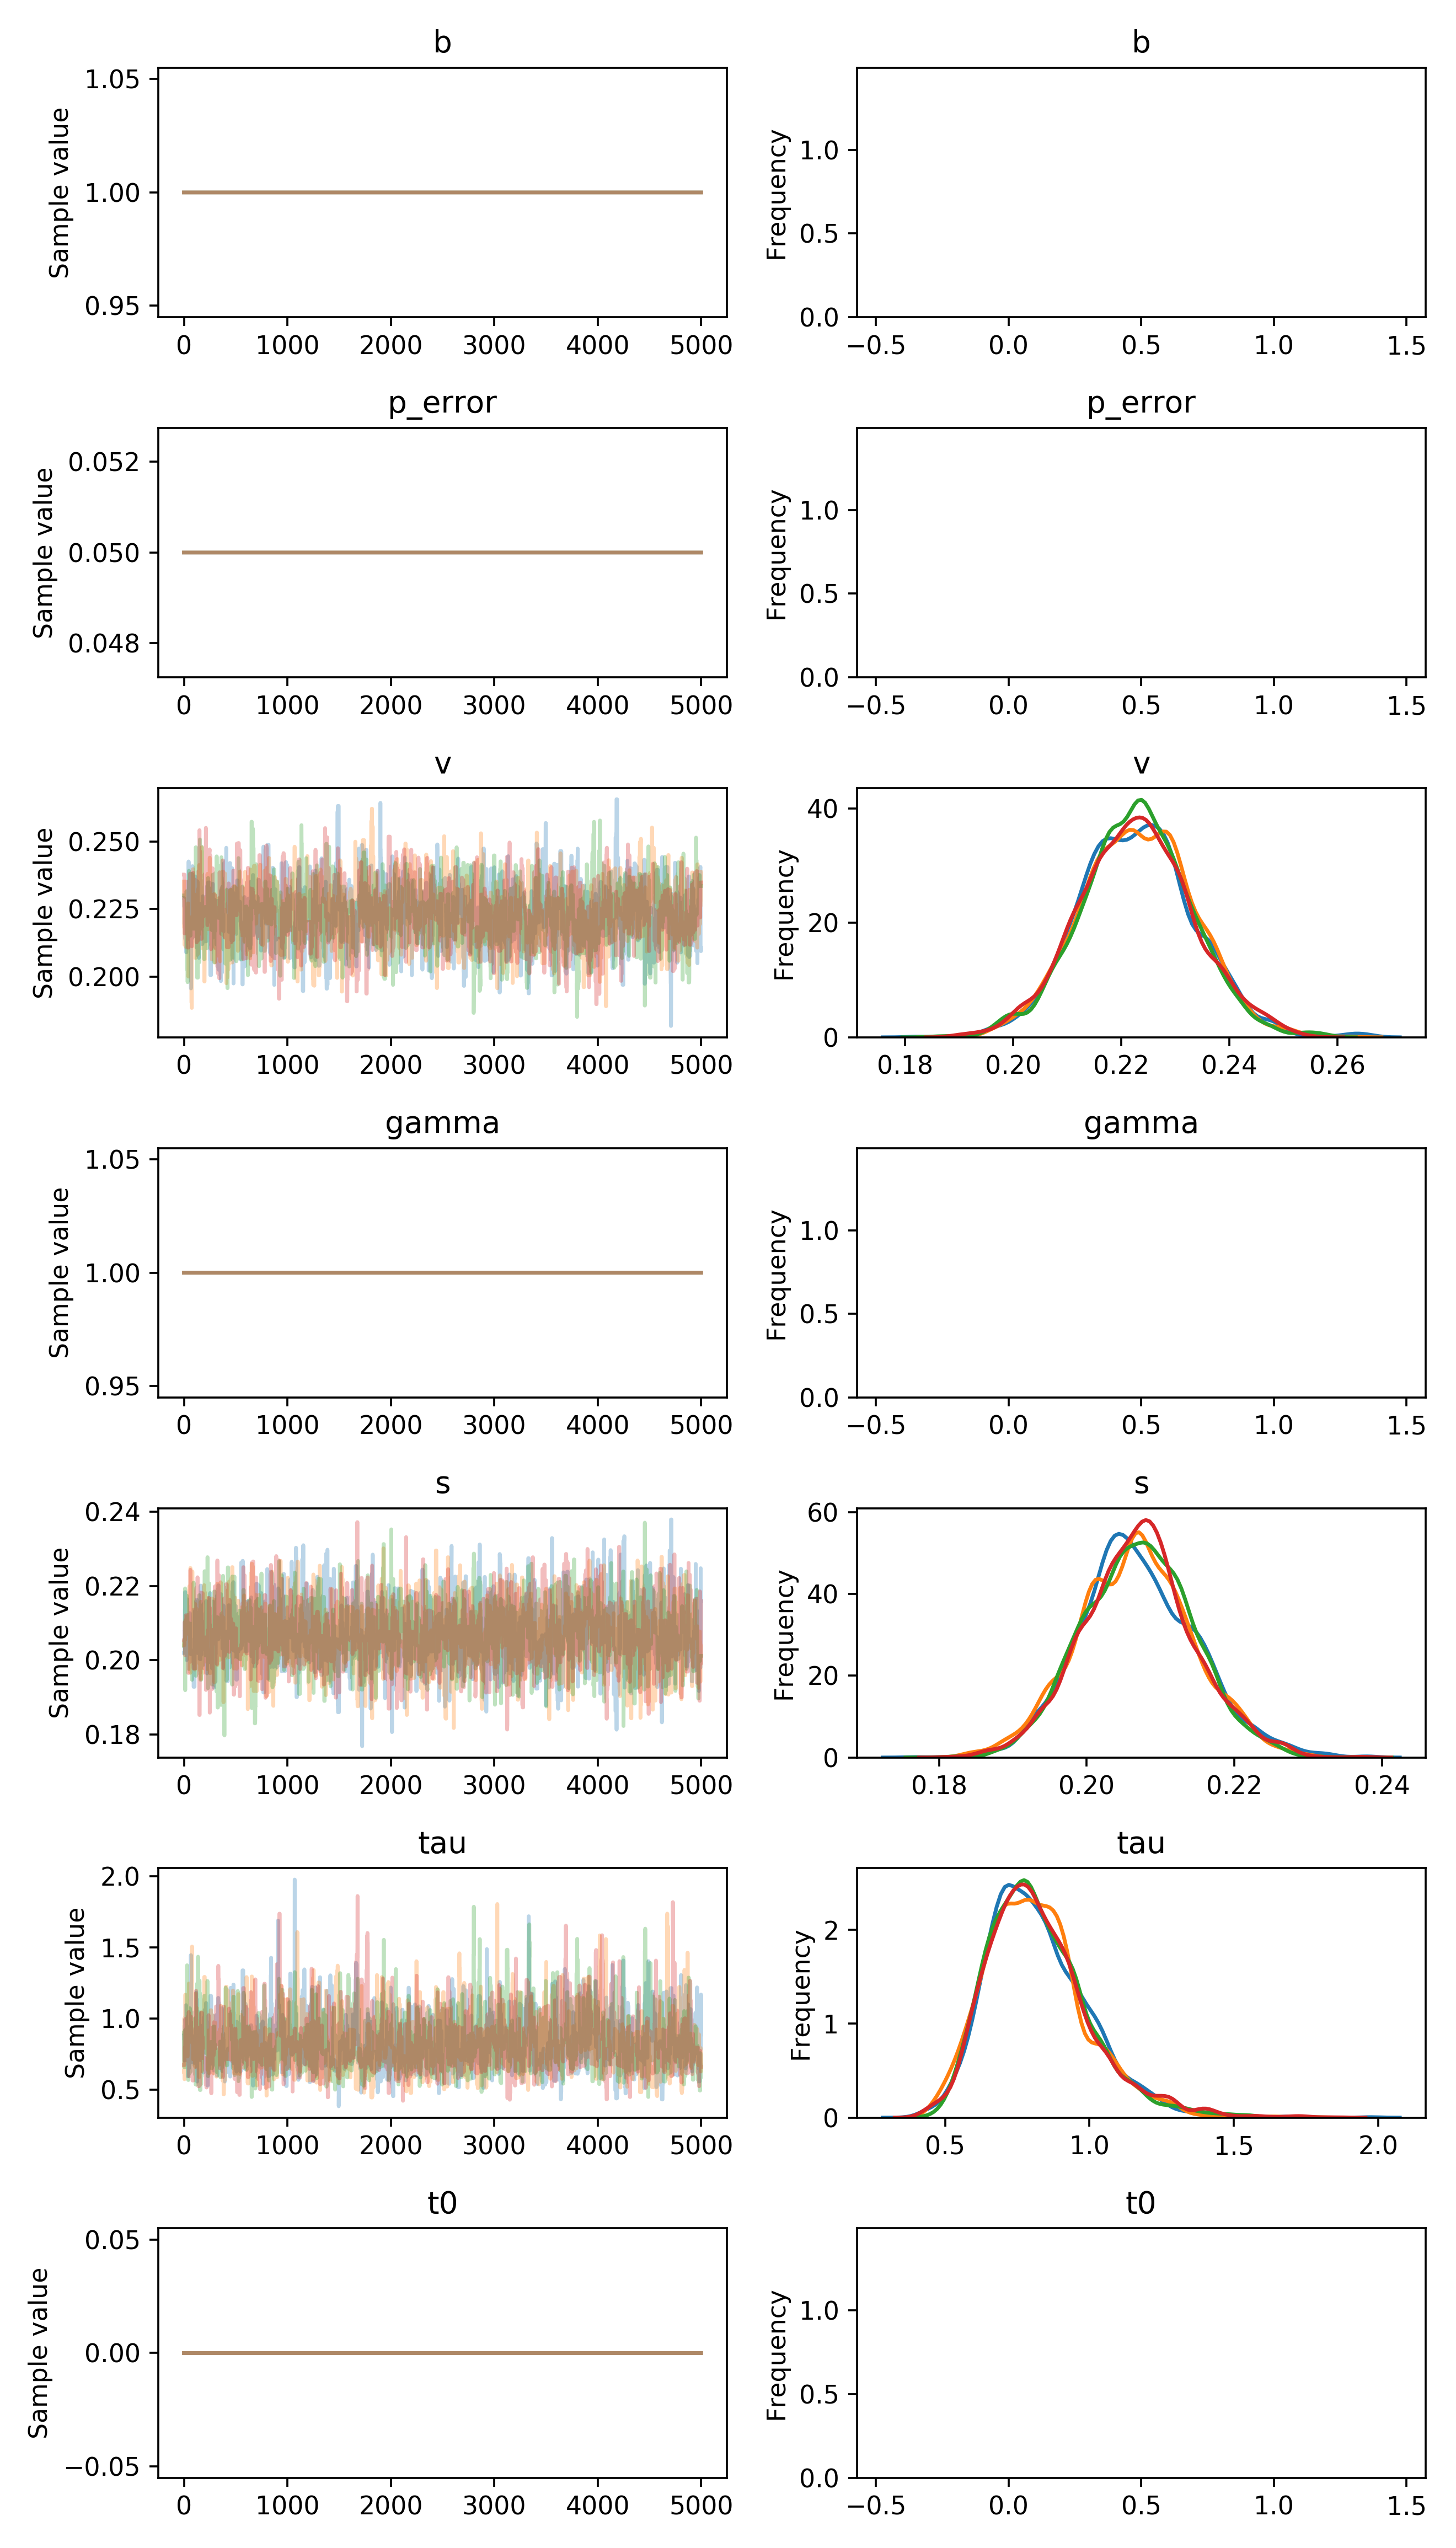

Source data for this figure (header and first rows):
, b, p_error, v__0_0, gamma__0_0, s__0_0, tau__0_0, t0__0_0
0, 1.0, 0.05, 0.229, 1.0, 0.202, 0.8793, 0.0
1, 1.0, 0.05, 0.229, 1.0, 0.202, 0.8539, 0.0
2, 1.0, 0.05, 0.2259, 1.0, 0.202, 0.8539, 0.0
3, 1.0, 0.05, 0.2259, 1.0, 0.202, 0.8539, 0.0
4, 1.0, 0.05, 0.2259, 1.0, 0.202, 0.7046, 0.0
5, 1.0, 0.05, 0.2259, 1.0, 0.202, 0.7046, 0.0
6, 1.0, 0.05, 0.2249, 1.0, 0.2078, 0.9462, 0.0
7, 1.0, 0.05, 0.2194, 1.0, 0.2078, 0.9462, 0.0
8, 1.0, 0.05, 0.2194, 1.0, 0.2137, 0.9462, 0.0
9, 1.0, 0.05, 0.2226, 1.0, 0.2137, 0.9462, 0.0
10, 1.0, 0.05, 0.2226, 1.0, 0.2184, 0.9942, 0.0
11, 1.0, 0.05, 0.2141, 1.0, 0.2184, 0.9942, 0.0
12, 1.0, 0.05, 0.2141, 1.0, 0.2184, 0.9942, 0.0
13, 1.0, 0.05, 0.2141, 1.0, 0.2184, 0.9942, 0.0
14, 1.0, 0.05, 0.2141, 1.0, 0.2184, 0.9942, 0.0
15, 1.0, 0.05, 0.2136, 1.0, 0.2172, 0.8433, 0.0
16, 1.0, 0.05, 0.2136, 1.0, 0.2089, 1.01, 0.0
17, 1.0, 0.05, 0.2136, 1.0, 0.2089, 1.01, 0.0
18, 1.0, 0.05, 0.2136, 1.0, 0.2089, 0.8261, 0.0
19, 1.0, 0.05, 0.2136, 1.0, 0.2089, 1.093, 0.0
20, 1.0, 0.05, 0.2136, 1.0, 0.2076, 1.093, 0.0
21, 1.0, 0.05, 0.209, 1.0, 0.2076, 0.988, 0.0
22, 1.0, 0.05, 0.209, 1.0, 0.2076, 0.8363, 0.0
23, 1.0, 0.05, 0.209, 1.0, 0.2076, 0.8363, 0.0
24, 1.0, 0.05, 0.2111, 1.0, 0.2153, 0.896, 0.0
25, 1.0, 0.05, 0.223, 1.0, 0.2153, 0.896, 0.0
26, 1.0, 0.05, 0.223, 1.0, 0.2001, 0.8483, 0.0
27, 1.0, 0.05, 0.2197, 1.0, 0.2164, 0.8483, 0.0
28, 1.0, 0.05, 0.2197, 1.0, 0.2164, 0.8483, 0.0
29, 1.0, 0.05, 0.2197, 1.0, 0.2164, 0.8483, 0.0
30, 1.0, 0.05, 0.2197, 1.0, 0.2164, 0.8483, 0.0
31, 1.0, 0.05, 0.2197, 1.0, 0.2164, 0.8483, 0.0
32, 1.0, 0.05, 0.2197, 1.0, 0.2055, 0.7894, 0.0
33, 1.0, 0.05, 0.2206, 1.0, 0.2055, 0.7894, 0.0
34, 1.0, 0.05, 0.2206, 1.0, 0.2053, 0.7894, 0.0
35, 1.0, 0.05, 0.2206, 1.0, 0.2101, 0.7894, 0.0
36, 1.0, 0.05, 0.2206, 1.0, 0.2101, 0.7894, 0.0
37, 1.0, 0.05, 0.2206, 1.0, 0.2101, 0.5931, 0.0
38, 1.0, 0.05, 0.2206, 1.0, 0.2101, 0.8468, 0.0
39, 1.0, 0.05, 0.2206, 1.0, 0.2101, 0.8468, 0.0
40, 1.0, 0.05, 0.2206, 1.0, 0.2052, 0.8468, 0.0
41, 1.0, 0.05, 0.2206, 1.0, 0.2052, 0.8745, 0.0
42, 1.0, 0.05, 0.214, 1.0, 0.2052, 0.8745, 0.0
43, 1.0, 0.05, 0.214, 1.0, 0.2052, 0.8745, 0.0
44, 1.0, 0.05, 0.2298, 1.0, 0.2052, 0.8745, 0.0
45, 1.0, 0.05, 0.2426, 1.0, 0.2052, 0.6466, 0.0
46, 1.0, 0.05, 0.2179, 1.0, 0.2052, 0.6466, 0.0
47, 1.0, 0.05, 0.2179, 1.0, 0.2052, 0.73, 0.0
48, 1.0, 0.05, 0.2179, 1.0, 0.2052, 0.7129, 0.0
49, 1.0, 0.05, 0.2179, 1.0, 0.2102, 0.7129, 0.0
50, 1.0, 0.05, 0.2179, 1.0, 0.2102, 0.7129, 0.0
51, 1.0, 0.05, 0.2179, 1.0, 0.2102, 0.7129, 0.0
52, 1.0, 0.05, 0.227, 1.0, 0.2102, 0.7129, 0.0
53, 1.0, 0.05, 0.227, 1.0, 0.2102, 0.7129, 0.0
54, 1.0, 0.05, 0.227, 1.0, 0.2127, 0.7129, 0.0
55, 1.0, 0.05, 0.2199, 1.0, 0.2127, 0.7129, 0.0
56, 1.0, 0.05, 0.2199, 1.0, 0.2127, 0.7391, 0.0
57, 1.0, 0.05, 0.2199, 1.0, 0.2127, 0.7391, 0.0
58, 1.0, 0.05, 0.2199, 1.0, 0.2115, 0.947, 0.0
59, 1.0, 0.05, 0.2199, 1.0, 0.2115, 0.947, 0.0
... 19,940 more rows
